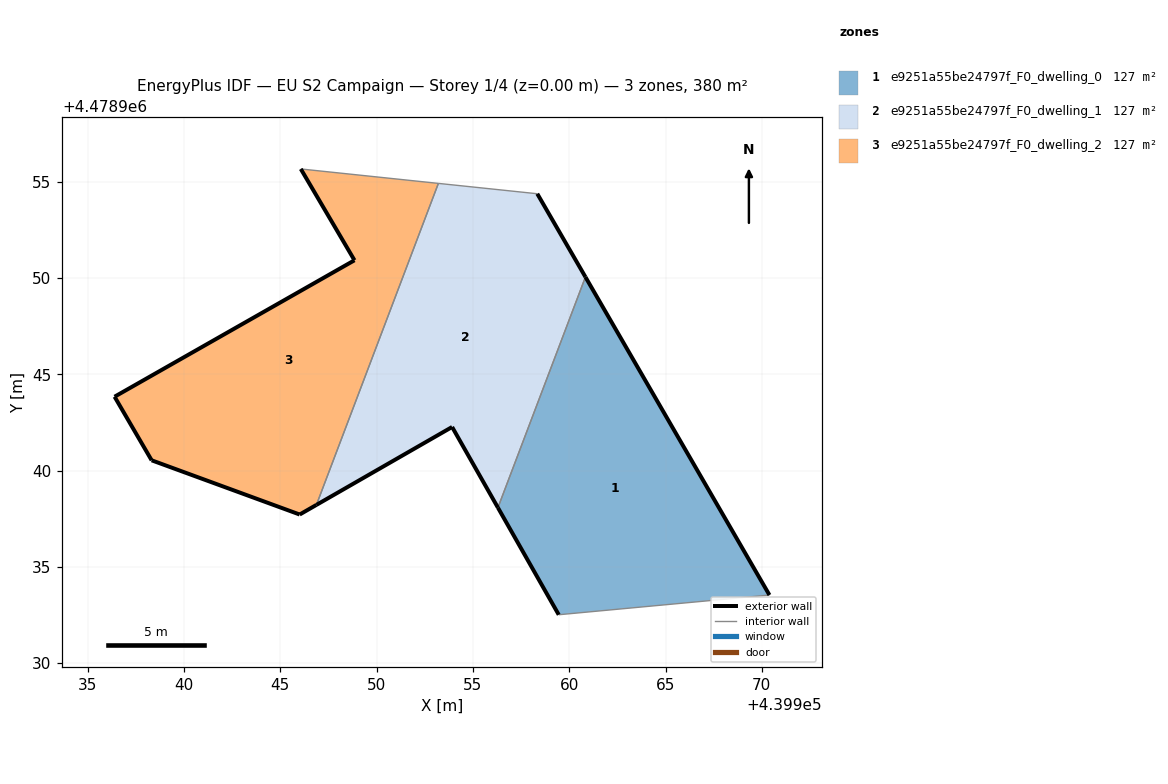
=== STOREY PLAN SPEC (per zone: floor XY polygon, exterior-wall plan segments, windows/doors) ===
zone 1: e9251a55be24797f_F0_dwelling_0  (126.7 m²)
  floor: (439970.40, 4478933.54) (439960.84, 4478950.05) (439956.30, 4478938.07) (439959.46, 4478932.51)
  exterior wall: (439959.46, 4478932.51) – (439956.30, 4478938.07)  [6.4 m]
  exterior wall: (439960.84, 4478950.05) – (439970.40, 4478933.54)  [19.1 m]
  interior walls: 2
zone 2: e9251a55be24797f_F0_dwelling_1  (126.7 m²)
  floor: (439956.30, 4478938.07) (439960.84, 4478950.05) (439958.34, 4478954.37) (439953.21, 4478954.91) (439946.88, 4478938.22) (439953.92, 4478942.26)
  exterior wall: (439958.34, 4478954.37) – (439960.84, 4478950.05)  [5.0 m]
  exterior wall: (439956.30, 4478938.07) – (439953.92, 4478942.26)  [4.8 m]
  exterior wall: (439953.92, 4478942.26) – (439946.88, 4478938.22)  [8.1 m]
  interior walls: 3
zone 3: e9251a55be24797f_F0_dwelling_2  (126.7 m²)
  floor: (439946.88, 4478938.22) (439953.21, 4478954.91) (439946.07, 4478955.66) (439948.85, 4478950.92) (439936.40, 4478943.83) (439938.32, 4478940.53) (439946.01, 4478937.72)
  exterior wall: (439936.40, 4478943.83) – (439948.85, 4478950.92)  [14.3 m]
  exterior wall: (439948.85, 4478950.92) – (439946.07, 4478955.66)  [5.5 m]
  exterior wall: (439946.88, 4478938.22) – (439946.01, 4478937.72)  [1.0 m]
  exterior wall: (439946.01, 4478937.72) – (439938.32, 4478940.53)  [8.2 m]
  exterior wall: (439938.32, 4478940.53) – (439936.40, 4478943.83)  [3.8 m]
  interior walls: 2

=== DERIVED (storey summary) ===
Building: EU S2 Campaign
Storey: 1 of 4  (floor level z = 0.00 m)
Storey gross floor area: 380.1 m²
Zones on this storey: 3
  - e9251a55be24797f_F0_dwelling_0: floor 126.7 m²; exterior wall 25.5 m (76.4 m²); WWR 0.0%
  - e9251a55be24797f_F0_dwelling_1: floor 126.7 m²; exterior wall 17.9 m (53.8 m²); WWR 0.0%
  - e9251a55be24797f_F0_dwelling_2: floor 126.7 m²; exterior wall 32.8 m (98.5 m²); WWR 0.0%
Zone adjacency (shared interzone walls):
  - e9251a55be24797f_F0_dwelling_0 ↔ e9251a55be24797f_F0_dwelling_1
  - e9251a55be24797f_F0_dwelling_1 ↔ e9251a55be24797f_F0_dwelling_2